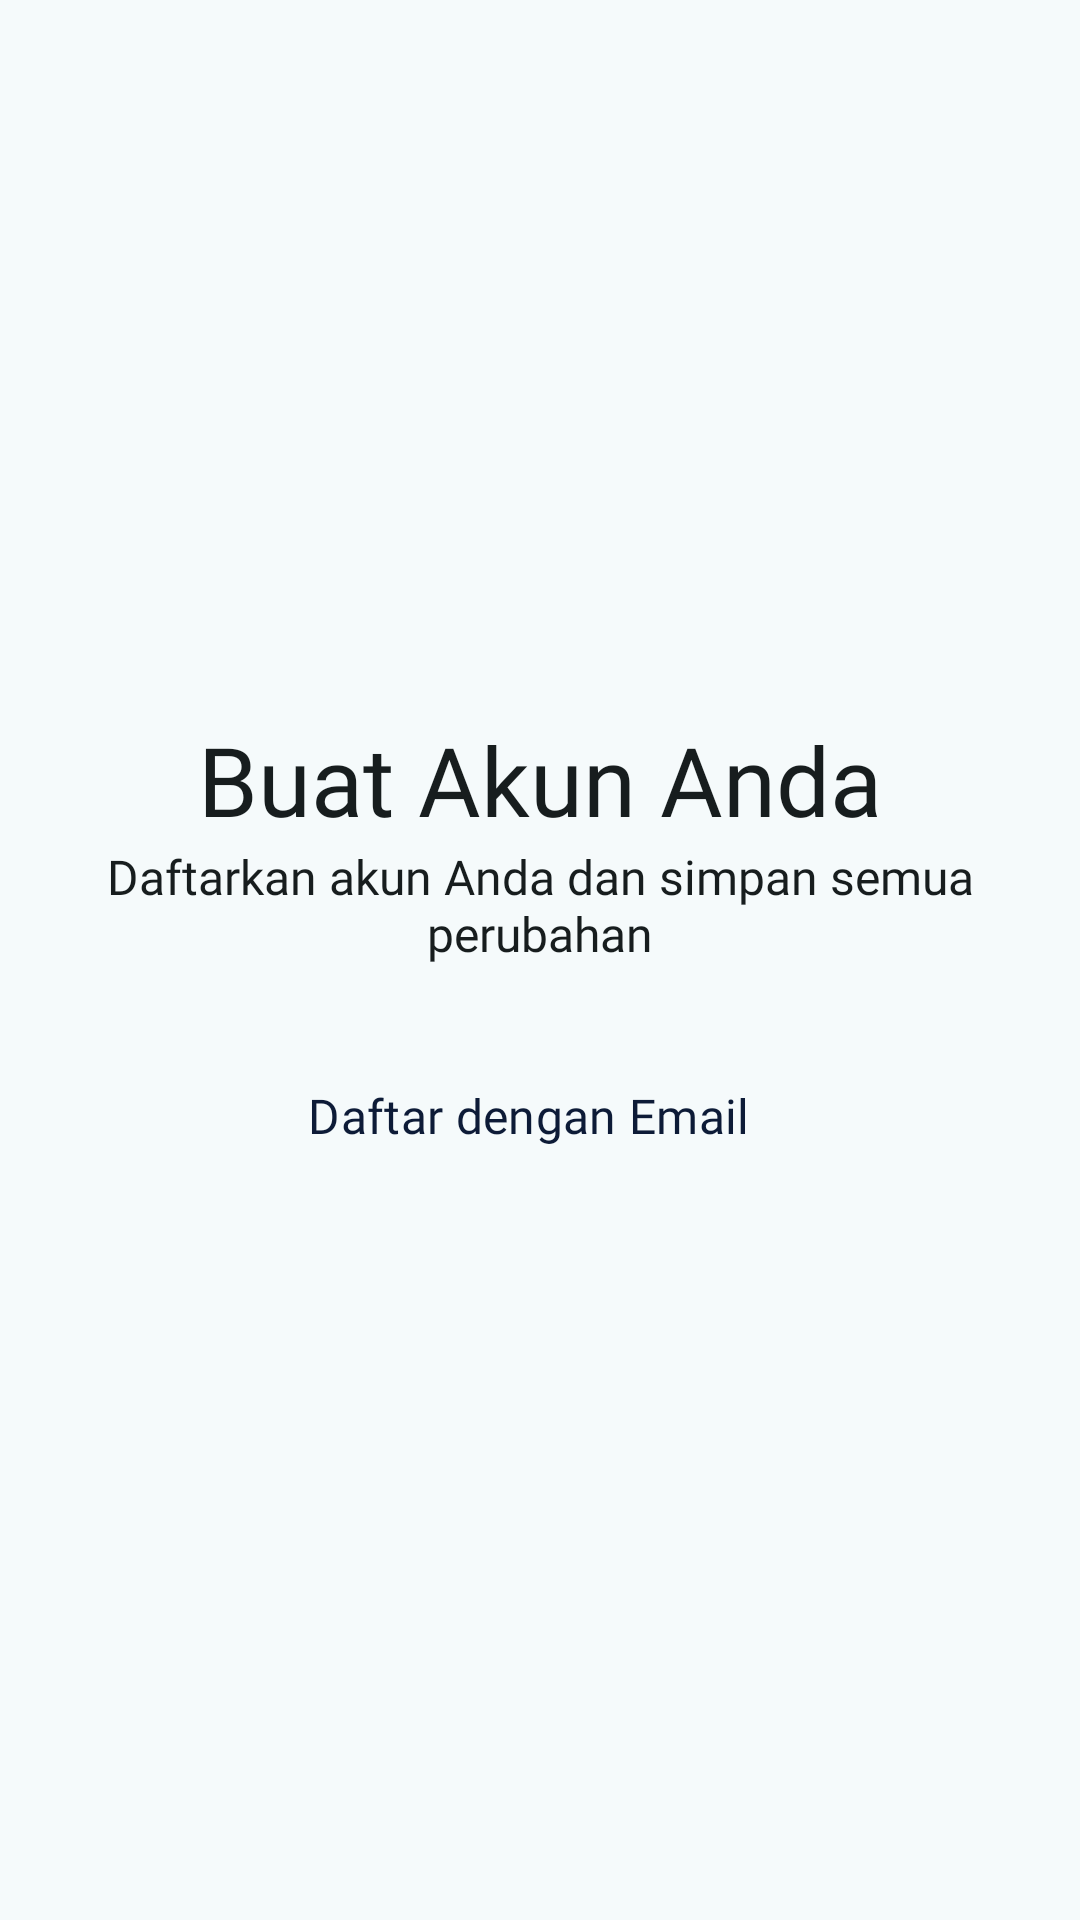

Android layout source for this screen:
<!-- AndroidManifest.xml: application theme Theme.AllergifyApp -->
<!-- res/layout/activity_register_screen.xml -->
<?xml version="1.0" encoding="utf-8"?>
<androidx.constraintlayout.widget.ConstraintLayout xmlns:android="http://schemas.android.com/apk/res/android"
    xmlns:app="http://schemas.android.com/apk/res-auto"
    xmlns:tools="http://schemas.android.com/tools"
    android:id="@+id/main"
    android:layout_width="match_parent"
    android:layout_height="match_parent"
    tools:context=".ui.registerscreen.RegisterScreen">

    <LinearLayout
        android:layout_width="match_parent"
        android:layout_height="wrap_content"
        android:orientation="vertical"
        android:paddingStart="24dp"
        android:paddingEnd="24dp"
        app:layout_constraintBottom_toBottomOf="parent"
        app:layout_constraintEnd_toEndOf="parent"
        app:layout_constraintStart_toStartOf="parent"
        app:layout_constraintTop_toTopOf="parent">

        <TextView
            android:id="@+id/textView"
            android:layout_width="match_parent"
            android:layout_height="wrap_content"
            android:fontFamily="@font/poppins_bold"
            android:text="@string/activity_register_screen_textview_heading"
            android:textAlignment="center"
            android:textColor="?attr/colorOnSurface"
            android:textSize="32sp" />

        <TextView
            android:id="@+id/textView2"
            android:layout_width="match_parent"
            android:layout_height="wrap_content"
            android:fontFamily="@font/poppins_medium"
            android:text="@string/activity_register_screen_textview_content"
            android:textAlignment="center"
            android:textColor="?attr/colorOnSurface"
            android:textSize="16sp" />


        <Button
            android:id="@+id/registerWithEmailButton"
            style="@style/Widget.Material3.Button.Icon"
            android:layout_width="match_parent"
            android:layout_height="60dp"
            android:layout_marginTop="20dp"
            android:fontFamily="@font/poppins_semibold"
            android:text="@string/activity_register_screen_button_text_register_with_email"
            android:textColor="?attr/colorOnTertiaryContainer"
            android:textSize="16sp"
            app:backgroundTint="?attr/colorTertiaryContainer"
            app:icon="@drawable/mail_24px"
            app:iconGravity="textStart"
            app:iconPadding="10dp"
            app:iconTint="?attr/colorOnTertiaryContainer" />
    </LinearLayout>



</androidx.constraintlayout.widget.ConstraintLayout>
<!-- resources referenced by this layout -->
<resources>
  <string name="activity_register_screen_button_text_register_with_email">Daftar dengan Email</string>
  <string name="activity_register_screen_textview_content">Daftarkan akun Anda dan simpan semua perubahan</string>
  <string name="activity_register_screen_textview_heading">Buat Akun Anda</string>
  <style name="Theme.AllergifyApp" parent="AppTheme" />
  <color name="md_theme_light_primary">#006973</color>
  <color name="md_theme_light_onPrimary">#FFFFFF</color>
  <color name="md_theme_light_primaryContainer">#9DF0FB</color>
  <color name="md_theme_light_onPrimaryContainer">#001F23</color>
  <color name="md_theme_light_secondary">#4A6366</color>
  <color name="md_theme_light_onSecondary">#FFFFFF</color>
  <color name="md_theme_light_secondaryContainer">#CDE7EB</color>
  <color name="md_theme_light_onSecondaryContainer">#051F22</color>
  <color name="md_theme_light_tertiary">#515E7D</color>
  <color name="md_theme_light_onTertiary">#FFFFFF</color>
  <color name="md_theme_light_tertiaryContainer">#D9E2FF</color>
  <color name="md_theme_light_onTertiaryContainer">#0D1B37</color>
  <color name="md_theme_light_error">#BA1A1A</color>
  <color name="md_theme_light_onError">#FFFFFF</color>
  <color name="md_theme_light_errorContainer">#FFDAD6</color>
  <color name="md_theme_light_onErrorContainer">#410002</color>
  <color name="md_theme_light_background">#F5FAFB</color>
  <color name="md_theme_light_onBackground">#171D1E</color>
  <color name="md_theme_light_surface">#F5FAFB</color>
  <color name="md_theme_light_onSurface">#171D1E</color>
  <color name="md_theme_light_surfaceVariant">#DBE4E6</color>
  <color name="md_theme_light_onSurfaceVariant">#3F484A</color>
  <color name="md_theme_light_outline">#6F797A</color>
  <color name="md_theme_light_outlineVariant">#BEC8CA</color>
  <color name="md_theme_light_inverseSurface">#2B3132</color>
  <color name="md_theme_light_inverseOnSurface">#ECF2F3</color>
  <color name="md_theme_light_inversePrimary">#81D3DF</color>
  <color name="md_theme_light_primaryFixed">#9DF0FB</color>
  <color name="md_theme_light_onPrimaryFixed">#001F23</color>
  <color name="md_theme_light_primaryFixedDim">#81D3DF</color>
  <color name="md_theme_light_onPrimaryFixedVariant">#004F57</color>
  <color name="md_theme_light_secondaryFixed">#CDE7EB</color>
  <color name="md_theme_light_onSecondaryFixed">#051F22</color>
  <color name="md_theme_light_secondaryFixedDim">#B1CBCF</color>
  <color name="md_theme_light_onSecondaryFixedVariant">#324B4E</color>
  <color name="md_theme_light_tertiaryFixed">#D9E2FF</color>
  <color name="md_theme_light_onTertiaryFixed">#0D1B37</color>
  <color name="md_theme_light_tertiaryFixedDim">#B9C6EA</color>
  <color name="md_theme_light_onTertiaryFixedVariant">#3A4664</color>
  <color name="md_theme_light_surfaceDim">#D5DBDC</color>
  <color name="md_theme_light_surfaceBright">#F5FAFB</color>
  <color name="md_theme_light_surfaceContainerLowest">#FFFFFF</color>
  <color name="md_theme_light_surfaceContainerLow">#EFF5F5</color>
  <color name="md_theme_light_surfaceContainer">#E9EFF0</color>
  <color name="md_theme_light_surfaceContainerHigh">#E3E9EA</color>
  <color name="md_theme_light_surfaceContainerHighest">#DEE4E4</color>
</resources>
